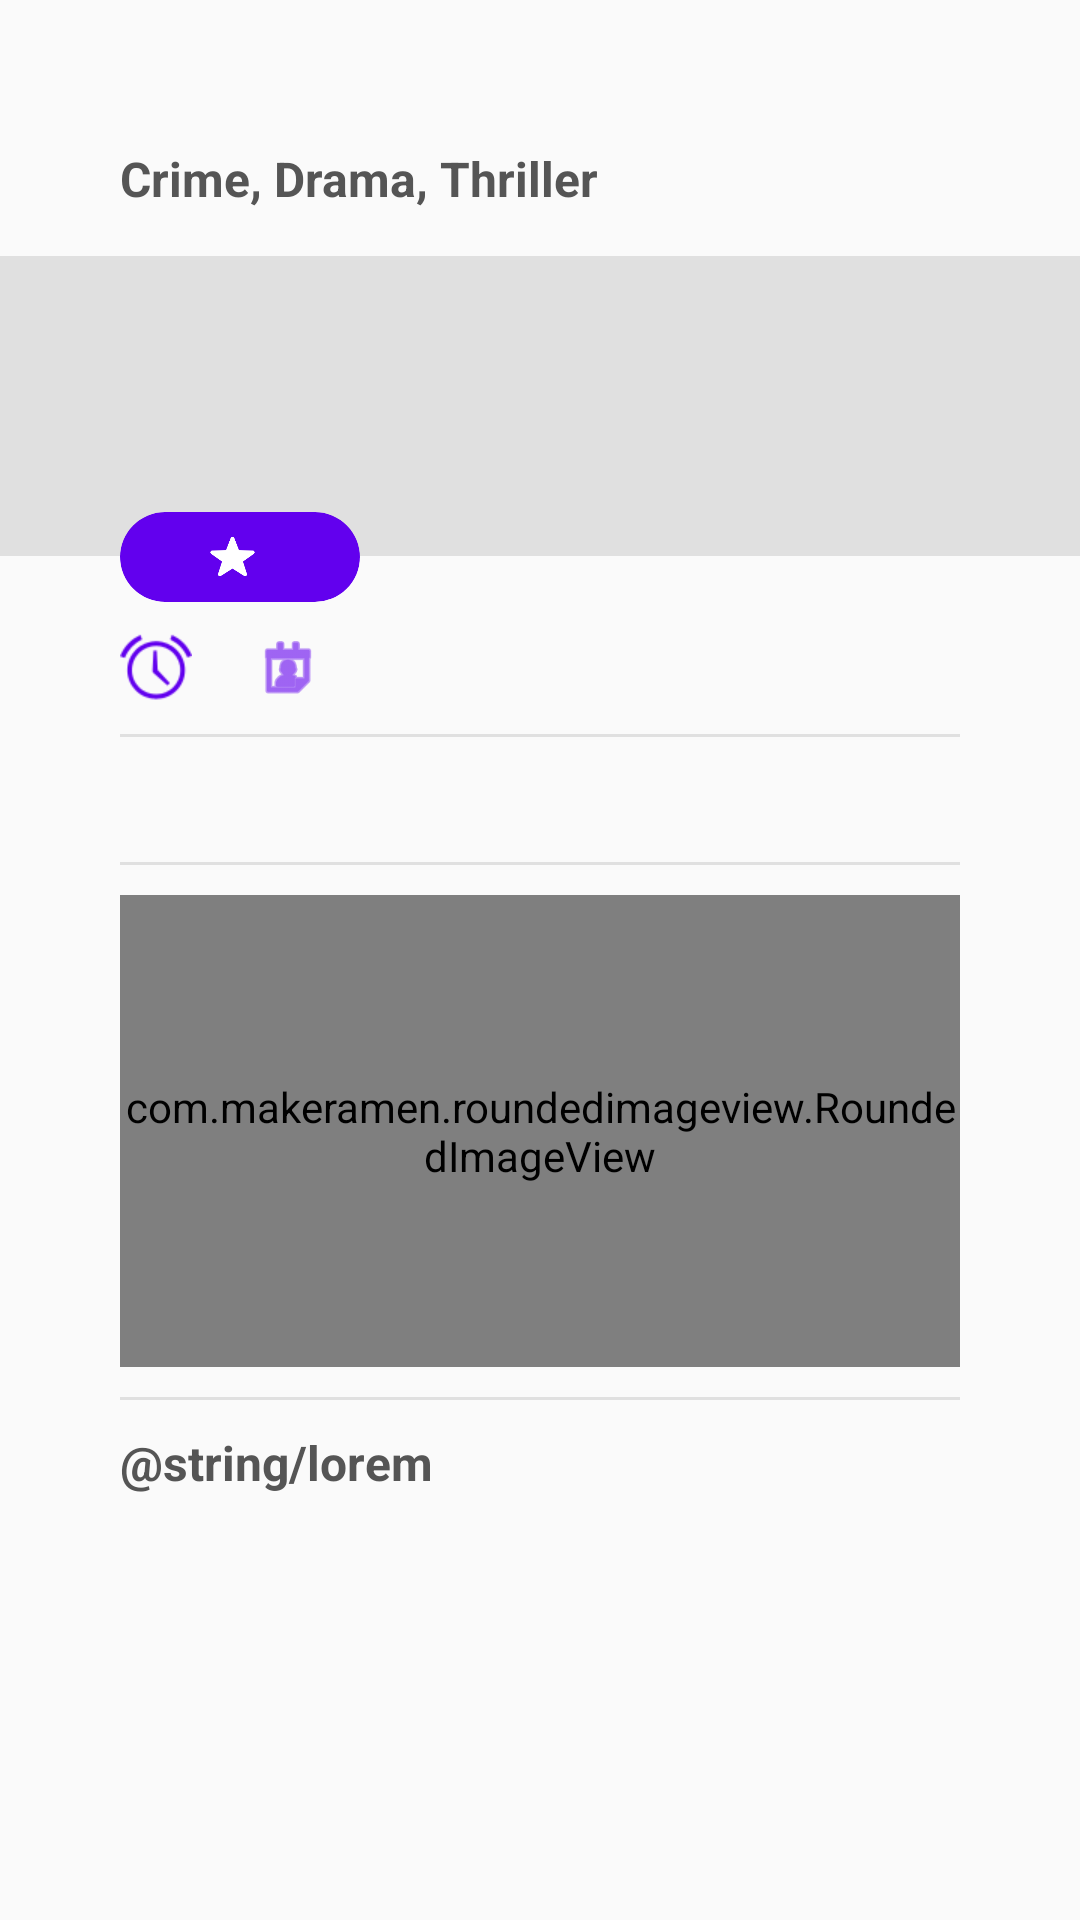

Android layout source for this screen:
<!-- AndroidManifest.xml: application theme AppTheme -->
<!-- res/layout/activity_details_end.xml -->
<?xml version="1.0" encoding="utf-8"?>
<androidx.constraintlayout.motion.widget.MotionLayout xmlns:android="http://schemas.android.com/apk/res/android"
    xmlns:app="http://schemas.android.com/apk/res-auto"
    xmlns:tools="http://schemas.android.com/tools"
    android:layout_width="match_parent"
    android:layout_height="match_parent"
    android:fillViewport="true"
    android:transitionName="@string/transitionCardContainer"
    app:layoutDescription="@xml/activity_details_end_scene">

    <androidx.core.widget.NestedScrollView
        android:id="@+id/detailsScrollView"
        android:layout_width="0dp"
        android:layout_height="0dp"
        android:fillViewport="true"
        app:layout_constraintBottom_toBottomOf="parent"
        app:layout_constraintEnd_toEndOf="parent"
        app:layout_constraintStart_toStartOf="parent"
        app:layout_constraintTop_toTopOf="parent">

        <LinearLayout
            android:id="@+id/detailsTopLinearLayout"
            android:layout_width="match_parent"
            android:layout_height="wrap_content"
            android:orientation="vertical"
            android:transitionName="@string/transitionCardContainer">

            <TextView
                android:id="@+id/detailsTitle"
                android:layout_width="match_parent"
                android:layout_height="wrap_content"
                android:layout_marginStart="40dp"
                android:layout_marginTop="10dp"
                android:layout_marginEnd="40dp"
                android:ellipsize="end"
                android:singleLine="true"
                android:textColor="@android:color/black"
                android:textSize="25sp"
                android:textStyle="bold"
                android:transitionName="@string/transitionTitle"
                tools:text="Joker" />

            <TextView
                android:id="@+id/detailsSubTitle"
                android:layout_width="match_parent"
                android:layout_height="wrap_content"
                android:layout_marginStart="40dp"
                android:layout_marginTop="5dp"
                android:layout_marginEnd="40dp"
                android:layout_marginBottom="15dp"
                android:text="Crime, Drama, Thriller"
                android:textColor="#555555"
                android:textSize="16sp"
                android:textStyle="bold" />


            <androidx.constraintlayout.widget.ConstraintLayout
                android:id="@+id/detailsImageConstraintLayout"
                android:layout_width="match_parent"
                android:layout_height="100dp"
                android:transitionName="@string/transitionImageLayout">

                <ImageView
                    android:id="@+id/detailsImage"
                    android:layout_width="match_parent"
                    android:layout_height="0dp"
                    android:background="#e0e0e0"
                    android:scaleType="centerCrop"
                    android:transitionName="@string/transitionImage"
                    app:layout_constraintBottom_toBottomOf="parent"
                    app:layout_constraintEnd_toEndOf="parent"
                    app:layout_constraintStart_toStartOf="parent"
                    app:layout_constraintTop_toTopOf="parent" />

            </androidx.constraintlayout.widget.ConstraintLayout>


            <LinearLayout
                android:id="@+id/detailsInnerLinearLayout"
                android:layout_width="match_parent"
                android:layout_height="wrap_content"
                android:layout_marginStart="40dp"
                android:layout_marginTop="-15dp"
                android:layout_marginEnd="40dp"
                android:orientation="vertical">

                <androidx.cardview.widget.CardView
                    android:id="@+id/detailsCardView"
                    android:layout_width="80dp"
                    android:layout_height="30dp"
                    android:layout_marginEnd="10dp"
                    android:transitionName="@string/transitionCard"
                    app:cardBackgroundColor="@color/colorPrimary"
                    app:cardCornerRadius="15dp"
                    app:cardElevation="0dp">

                    <LinearLayout
                        android:id="@+id/detailsStarLinearLayout"
                        android:layout_width="match_parent"
                        android:layout_height="match_parent"
                        android:gravity="center"
                        android:orientation="horizontal">

                        <ImageView
                            android:id="@+id/detailsStarIcon"
                            android:layout_width="wrap_content"
                            android:layout_height="15dp"
                            android:layout_marginEnd="5dp"
                            android:adjustViewBounds="true"
                            android:src="@drawable/ic_star"
                            android:tint="@android:color/white" />

                        <TextView
                            android:id="@+id/detailsRating"
                            android:layout_width="wrap_content"
                            android:layout_height="wrap_content"
                            android:textColor="@android:color/white"
                            android:textSize="13sp"
                            android:textStyle="bold"
                            tools:text="5.5" />
                    </LinearLayout>
                </androidx.cardview.widget.CardView>


                <LinearLayout
                    android:id="@+id/detailsTimeDateHolderLinearLayout"
                    android:layout_width="match_parent"
                    android:layout_height="wrap_content"
                    android:layout_marginTop="10dp"
                    android:orientation="horizontal">

                    <ImageView
                        android:id="@+id/detailsTimeIcon"
                        android:layout_width="24dp"
                        android:layout_height="24dp"
                        android:src="@android:drawable/ic_lock_idle_alarm"
                        android:tint="@color/colorPrimary" />

                    <TextView
                        android:id="@+id/detailsDuration"
                        android:layout_width="wrap_content"
                        android:layout_height="wrap_content"
                        android:layout_marginStart="5dp"
                        android:textColor="#777777"
                        android:textSize="16sp"
                        android:textStyle="bold"
                        tools:text="122 min" />

                    <ImageView
                        android:id="@+id/detailsDateIcon"
                        android:layout_width="24dp"
                        android:layout_height="24dp"
                        android:layout_marginStart="15dp"
                        android:src="@android:drawable/ic_menu_my_calendar"
                        android:tint="@color/colorPrimary" />

                    <TextView
                        android:id="@+id/detailsDate"
                        android:layout_width="wrap_content"
                        android:layout_height="wrap_content"
                        android:layout_marginStart="5dp"
                        android:textColor="#777777"
                        android:textSize="16sp"
                        android:textStyle="bold"
                        tools:text="12.06.2020" />

                </LinearLayout>

                <TextView
                    android:id="@+id/divider1"
                    android:layout_width="match_parent"
                    android:layout_height="1dp"
                    android:layout_marginTop="10dp"
                    android:layout_marginBottom="10dp"
                    android:background="#e0e0e0" />


                <TextView
                    android:id="@+id/detailsInformation"
                    android:layout_width="match_parent"
                    android:layout_height="wrap_content"
                    android:textColor="#555555"
                    android:textSize="16sp"
                    android:textStyle="bold"
                    tools:text="Crime, Drama, Thriller" />


                <TextView
                    android:id="@+id/divider2"
                    android:layout_width="match_parent"
                    android:layout_height="1dp"
                    android:layout_marginTop="10dp"
                    android:layout_marginBottom="10dp"
                    android:background="#e0e0e0" />


                <androidx.constraintlayout.widget.ConstraintLayout
                    android:id="@+id/detailsCoverImageHolderConstraintLayout"
                    android:layout_width="match_parent"
                    android:layout_height="wrap_content">

                    <com.makeramen.roundedimageview.RoundedImageView
                        android:id="@+id/detailsCoverImage"
                        android:layout_width="match_parent"
                        android:layout_height="0dp"
                        android:background="#e0e0e0"
                        android:scaleType="centerCrop"
                        app:layout_constraintBottom_toBottomOf="parent"
                        app:layout_constraintDimensionRatio="16:9"
                        app:layout_constraintEnd_toEndOf="parent"
                        app:layout_constraintStart_toStartOf="parent"
                        app:layout_constraintTop_toTopOf="parent"
                        app:riv_corner_radius="15dp"
                        app:riv_mutate_background="true" />

                </androidx.constraintlayout.widget.ConstraintLayout>


                <TextView
                    android:id="@+id/divider3"
                    android:layout_width="match_parent"
                    android:layout_height="1dp"
                    android:layout_marginTop="10dp"
                    android:layout_marginBottom="10dp"
                    android:background="#e0e0e0" />


                <TextView
                    android:id="@+id/loremDummy"
                    android:layout_width="match_parent"
                    android:layout_height="wrap_content"
                    android:paddingBottom="70sp"
                    android:text="@string/lorem"
                    android:textColor="#555555"
                    android:textSize="16sp"
                    android:textStyle="bold" />

            </LinearLayout>


        </LinearLayout>


    </androidx.core.widget.NestedScrollView>


</androidx.constraintlayout.motion.widget.MotionLayout>
<!-- resources referenced by this layout -->
<resources>
  <!-- drawable ic_star: webp bitmap (drawable, 1046 bytes) -->
  <string name="transitionCard">transCard</string>
  <string name="transitionCardContainer">transCardContainer</string>
  <string name="transitionImage">transImage</string>
  <string name="transitionImageLayout">transitionImageLayout</string>
  <string name="transitionTitle">transTitle</string>
  <style name="AppTheme" parent="Theme.AppCompat.Light.NoActionBar">
          <item name="colorPrimary">@color/colorPrimary</item>
          <item name="colorPrimaryDark">@color/colorPrimaryDark</item>
          <item name="colorAccent">@color/colorAccent</item>
          <item name="android:windowActivityTransitions">true</item>
          <item name="android:windowNoTitle">true</item>
          <item name="android:windowFullscreen">true</item>
      </style>
  <!-- not gathered from this repository: default colours our renderer supplied (Android Studio template values) -->
  <color name="colorPrimary">#FF6200EE</color>
  <color name="colorPrimaryDark">#FF3700B3</color>
  <color name="colorAccent">#FF03DAC5</color>
</resources>
